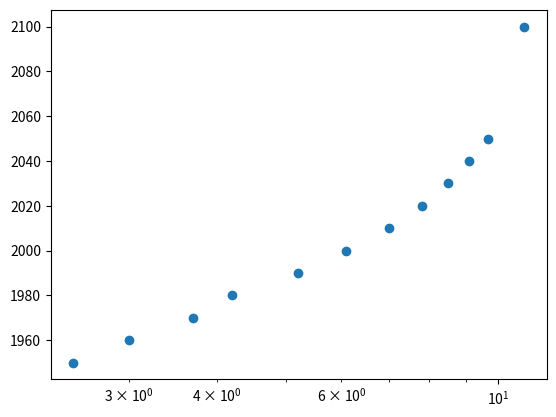

Write Python code to recreate this figure.
# Scatter Plot example 1
# Import the matplotlib.pyplot module
import matplotlib.pyplot as plt

life_exp = [1950, 1960, 1970, 1980, 1990, 2000, 2010, 2020, 2030, 2040, 2050, 2100]
gdp_cap = [2.5, 3.0, 3.7, 4.2, 5.2, 6.1, 7.0, 7.8, 8.5, 9.1, 9.7, 10.9]

# Change the line plot below to a scatter plot
plt.scatter(gdp_cap, life_exp)

# Put the x-axis on a logarithmic scale
plt.xscale('log')

# Show plot
plt.show()